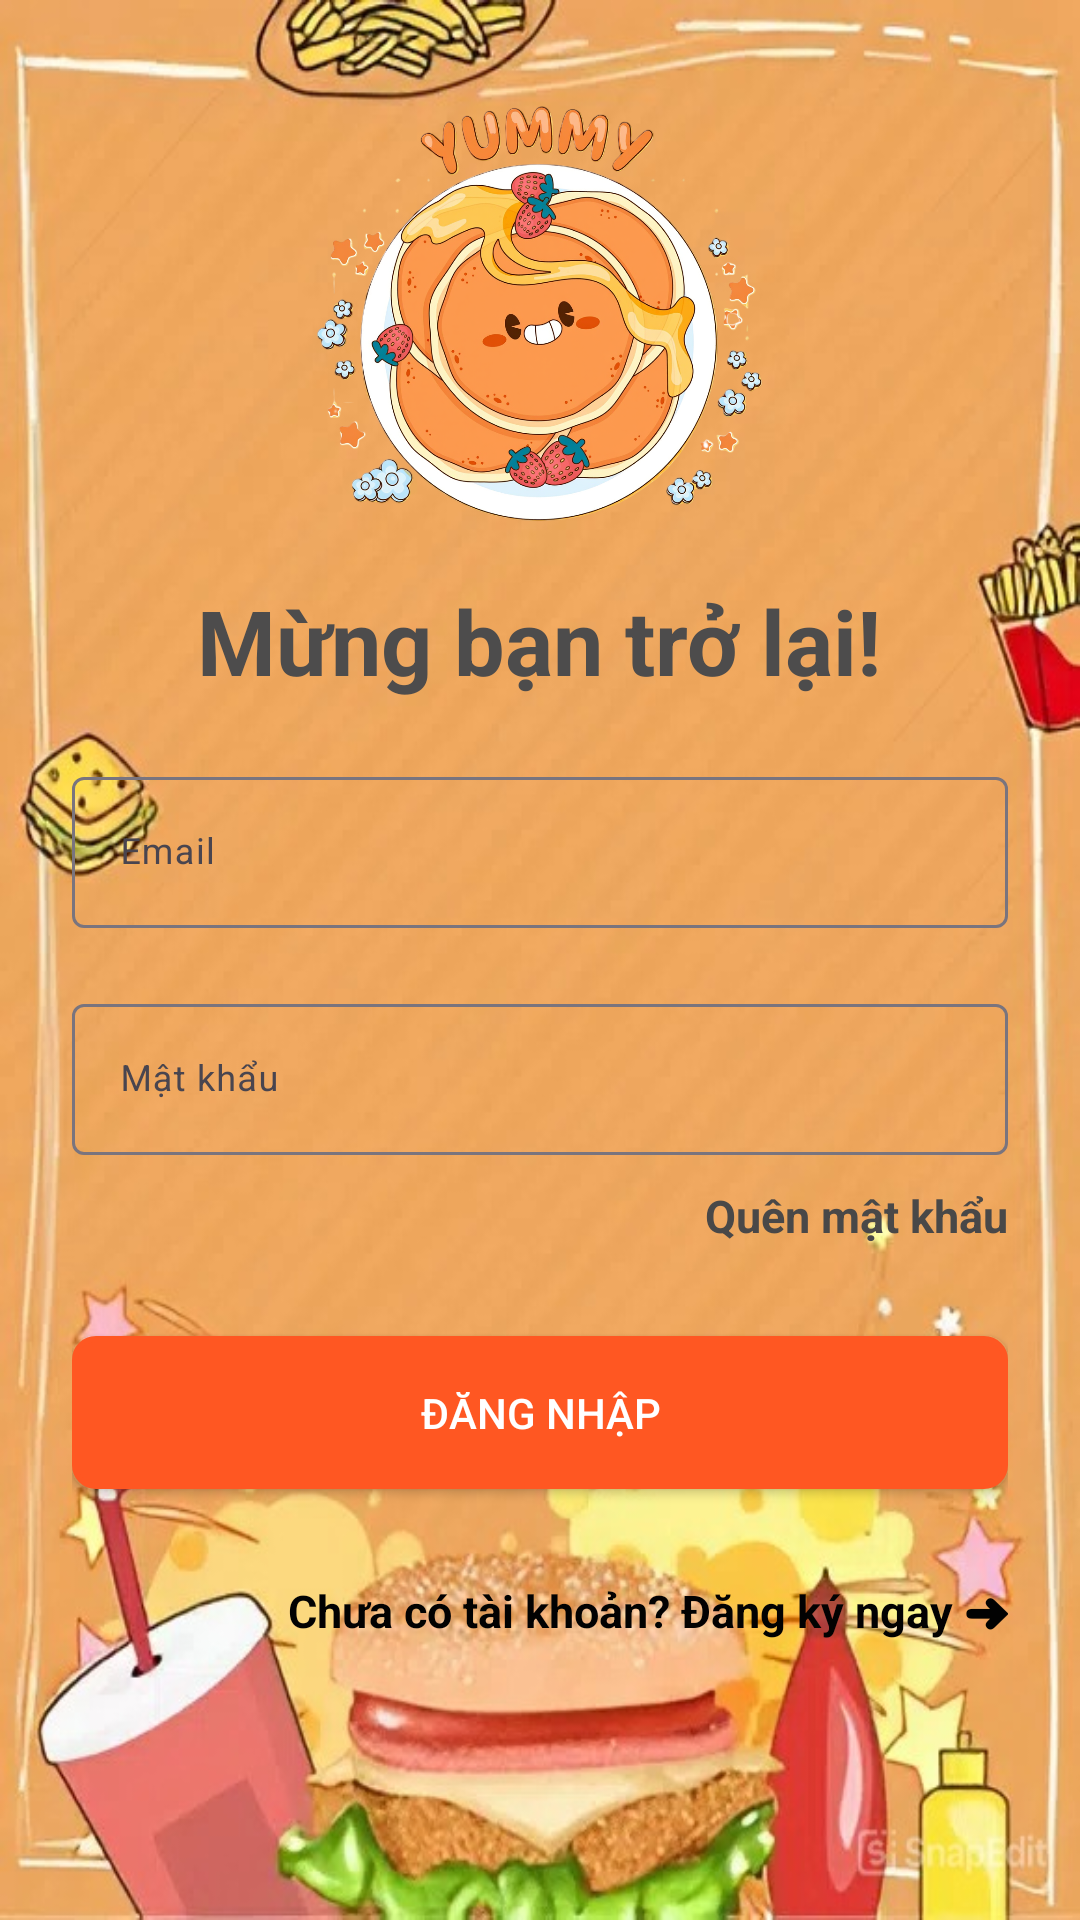

Layout XML and referenced resources for this Android screen:
<!-- AndroidManifest.xml: application theme Theme.ProjectLL1 -->
<!-- res/layout/activity_login.xml -->
<?xml version="1.0" encoding="utf-8"?>
<androidx.constraintlayout.widget.ConstraintLayout xmlns:android="http://schemas.android.com/apk/res/android"
    xmlns:app="http://schemas.android.com/apk/res-auto"
    xmlns:tools="http://schemas.android.com/tools"
    android:id="@+id/main"
    android:layout_width="match_parent"
    android:layout_height="match_parent"
    android:background="@drawable/im_yummy_bg"
    tools:context=".presentation.ui.LoginActivity">

    <androidx.appcompat.widget.AppCompatImageView
        android:id="@+id/iBtnBack"
        android:layout_width="40dp"
        android:layout_height="40dp"
        android:layout_gravity="start|center_vertical"
        android:layout_marginHorizontal="10dp"
        android:background="@drawable/bg_search_view"
        android:clickable="true"
        android:contentDescription="Back"
        android:focusable="true"
        android:visibility="gone"
        android:foreground="?attr/selectableItemBackgroundBorderless"
        android:padding="8dp"
        android:src="@drawable/im_arrow_back"
        app:layout_constraintStart_toStartOf="parent"
        app:layout_constraintTop_toTopOf="@+id/imageView2"
        app:tint="#FF5722" />

    <LinearLayout
        android:layout_width="match_parent"
        android:layout_height="wrap_content"
        android:layout_marginStart="24dp"
        android:layout_marginEnd="24dp"
        android:layout_marginBottom="8dp"
        android:orientation="vertical"
        app:layout_constraintBottom_toBottomOf="parent"
        app:layout_constraintEnd_toEndOf="parent"
        app:layout_constraintHorizontal_bias="1.0"
        app:layout_constraintStart_toStartOf="parent"
        app:layout_constraintTop_toBottomOf="@+id/imageView2"
        app:layout_constraintVertical_bias="0.065">

        <TextView
            style="@style/loginHeader"
            android:layout_width="wrap_content"
            android:layout_height="wrap_content"
            android:layout_gravity="center"
            android:text="Mừng bạn trở lại!" />

        <com.google.android.material.textfield.TextInputLayout
            android:id="@+id/textOldPassword"
            style="@style/parent"

            android:layout_marginTop="@dimen/loginViewsMargin">

            <EditText
                android:id="@+id/etEmail"
                style="@style/modifiedEditText"
                android:hint="Email"
                android:background="@drawable/bg_search_view"
                android:inputType="textEmailAddress"
                android:maxLines="1" />
        </com.google.android.material.textfield.TextInputLayout>

        <com.google.android.material.textfield.TextInputLayout
            android:id="@+id/textInputPassword"
            style="@style/parent"
            android:layout_marginTop="@dimen/loginViewsMargin">

            <EditText
                android:id="@+id/etPassword"
                style="@style/modifiedEditText"
                android:hint="Mật khẩu"
                android:inputType="textPassword"
                android:background="@drawable/bg_search_view"
                android:maxLines="1" />
        </com.google.android.material.textfield.TextInputLayout>

        <TextView
            android:id="@+id/tvForgotPassword"
            style="@style/parent"
            android:paddingVertical="10dp"
            android:text="Quên mật khẩu"
            android:textAlignment="textEnd"
            android:textColor="#494848"
            android:textSize="15dp"
            android:textStyle="bold" />

        <androidx.appcompat.widget.AppCompatButton
            android:id="@+id/btLogin"
            android:background="@drawable/button_v2"
            android:layout_height="wrap_content"
            android:layout_width="match_parent"
            android:textColor="#FFF"
            android:layout_gravity="center"
            android:layout_marginTop="@dimen/loginViewsMargin"
            android:padding="16dp"
            android:text="Đăng nhập" />

        <TextView
            android:id="@+id/tvRegister"
            style="@style/parent"
            android:layout_marginTop="@dimen/loginViewsMargin"
            android:paddingVertical="10dp"
            android:text="Chưa có tài khoản? Đăng ký ngay ➜"
            android:textAlignment="textEnd"
            android:textColor="#020202"
            android:textSize="15dp"
            android:textStyle="bold" />

    </LinearLayout>

    <ImageView
        android:id="@+id/imageView2"
        android:layout_width="160dp"
        android:layout_height="160dp"
        android:layout_marginTop="28dp"
        android:src="@drawable/im_yummy_logo"
        app:layout_constraintEnd_toEndOf="parent"
        app:layout_constraintHorizontal_bias="0.498"
        app:layout_constraintStart_toStartOf="parent"
        app:layout_constraintTop_toTopOf="parent" />

</androidx.constraintlayout.widget.ConstraintLayout>
<!-- resources referenced by this layout -->
<resources>
  <dimen name="loginViewsMargin">20dp</dimen>
  <!-- drawable button_v2 (drawable) -->
  <?xml version="1.0" encoding="utf-8"?>
  <shape xmlns:android="http://schemas.android.com/apk/res/android"
      android:shape="rectangle">
  
      
      <corners android:radius="7dp"/>
  
      
      <solid android:color="#FF5722"/>
  
      
      <stroke
          android:width="2dp"
          android:color="#FF5722"/>
  </shape>
  <!-- drawable im_yummy_bg: jpeg bitmap (drawable, 79273 bytes) -->
  <!-- drawable im_yummy_logo: png bitmap (drawable, 1011677 bytes) -->
  <style name="loginHeader">
          <item name="android:textColor">#4D4C4C</item>
          <item name="android:textSize">@dimen/headerTextSize</item>
          <item name="android:textStyle">bold</item>
      </style>
  <style name="modifiedEditText" parent="parent">
          <item name="android:textSize">@dimen/newsMoreTextSize</item>
          <item name="android:backgroundTint">@color/white</item>
      </style>
  <style name="parent">
          <item name="android:layout_width">match_parent</item>
          <item name="android:layout_height">wrap_content</item>
      </style>
  <style name="Theme.ProjectLL1" parent="Base.Theme.ProjectLL1" />
  <dimen name="headerTextSize">30sp</dimen>
  <dimen name="newsMoreTextSize">12sp</dimen>
  <color name="white">#FFFFFFFF</color>
  <style name="Base.Theme.ProjectLL1" parent="Theme.Material3.DayNight.NoActionBar">
          
          
      </style>
</resources>
